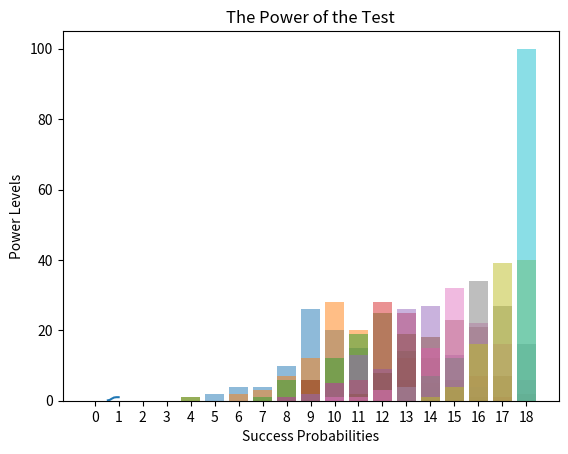

Write the Python code that produced this figure.
# EE 381 Project 4
# Hypothesis Testing - Type II Error
# [redacted]

#Alt Hypothesis: System works more than 50% of the time

import random
import matplotlib.pyplot as plt
import numpy as np

trial_num = 18
crit_val = 13 #value based on result in Proj 4 Part 1
repeat_count = 100

start = 0.55
end = 1.00
increment = 0.05

prob_values = [0]
prob_values = prob_values * 10

power_vals = [0]
power_vals = power_vals * 10

for success_prob in np.arange(start,end+increment,increment):
    prob_values[int((success_prob - start)/increment)] = success_prob
	
    #list to keep track of outcomes in a run
    trial = [0]
    trial = trial * trial_num

    #list to keep track of success frequency
    trial_sum = [0]
    trial_sum = trial_sum * (trial_num + 1)
    
    for k in range(repeat_count):
        #run bernoulli trials
        for i in range(trial_num):
            r = random.uniform(0,1)
        
            if r < success_prob:   #success
                trial[i] = 1
            else: 			  #failure
                trial[i] = 0
    
        s = sum(trial)
        trial_sum[s] += 1    
    
    print("Probability of Success:",success_prob)    
    
    #create bar chart
    hor_axis = np.arange(len(trial_sum))  
    plt.bar(hor_axis, trial_sum, align='center', alpha=0.5)
    plt.xticks(hor_axis)
    plt.xlabel('Number of Successes')
    plt.ylabel('Frequency of Success')
    plt.title('Binomial Distribution - Type II')
    plt.show()    
    
    prob_sum = 0
    for z in range(crit_val):
        #find probability for each x-value
        prob = trial_sum[z] / repeat_count
        print("P({ X =",z,"}) =", format(prob,".2f"))
        prob_sum += prob
    
    print("Beta value:",format(prob_sum,".2f"))
    power = 1 - prob_sum
    print("Power value:",format(power,".2f"))
    power_vals[int((success_prob - start)/increment)] = power
    print(" ")
				
plt.plot(prob_values, power_vals)
plt.title('The Power of the Test')
plt.xlabel('Success Probabilities')
plt.ylabel('Power Levels')
plt.show()
